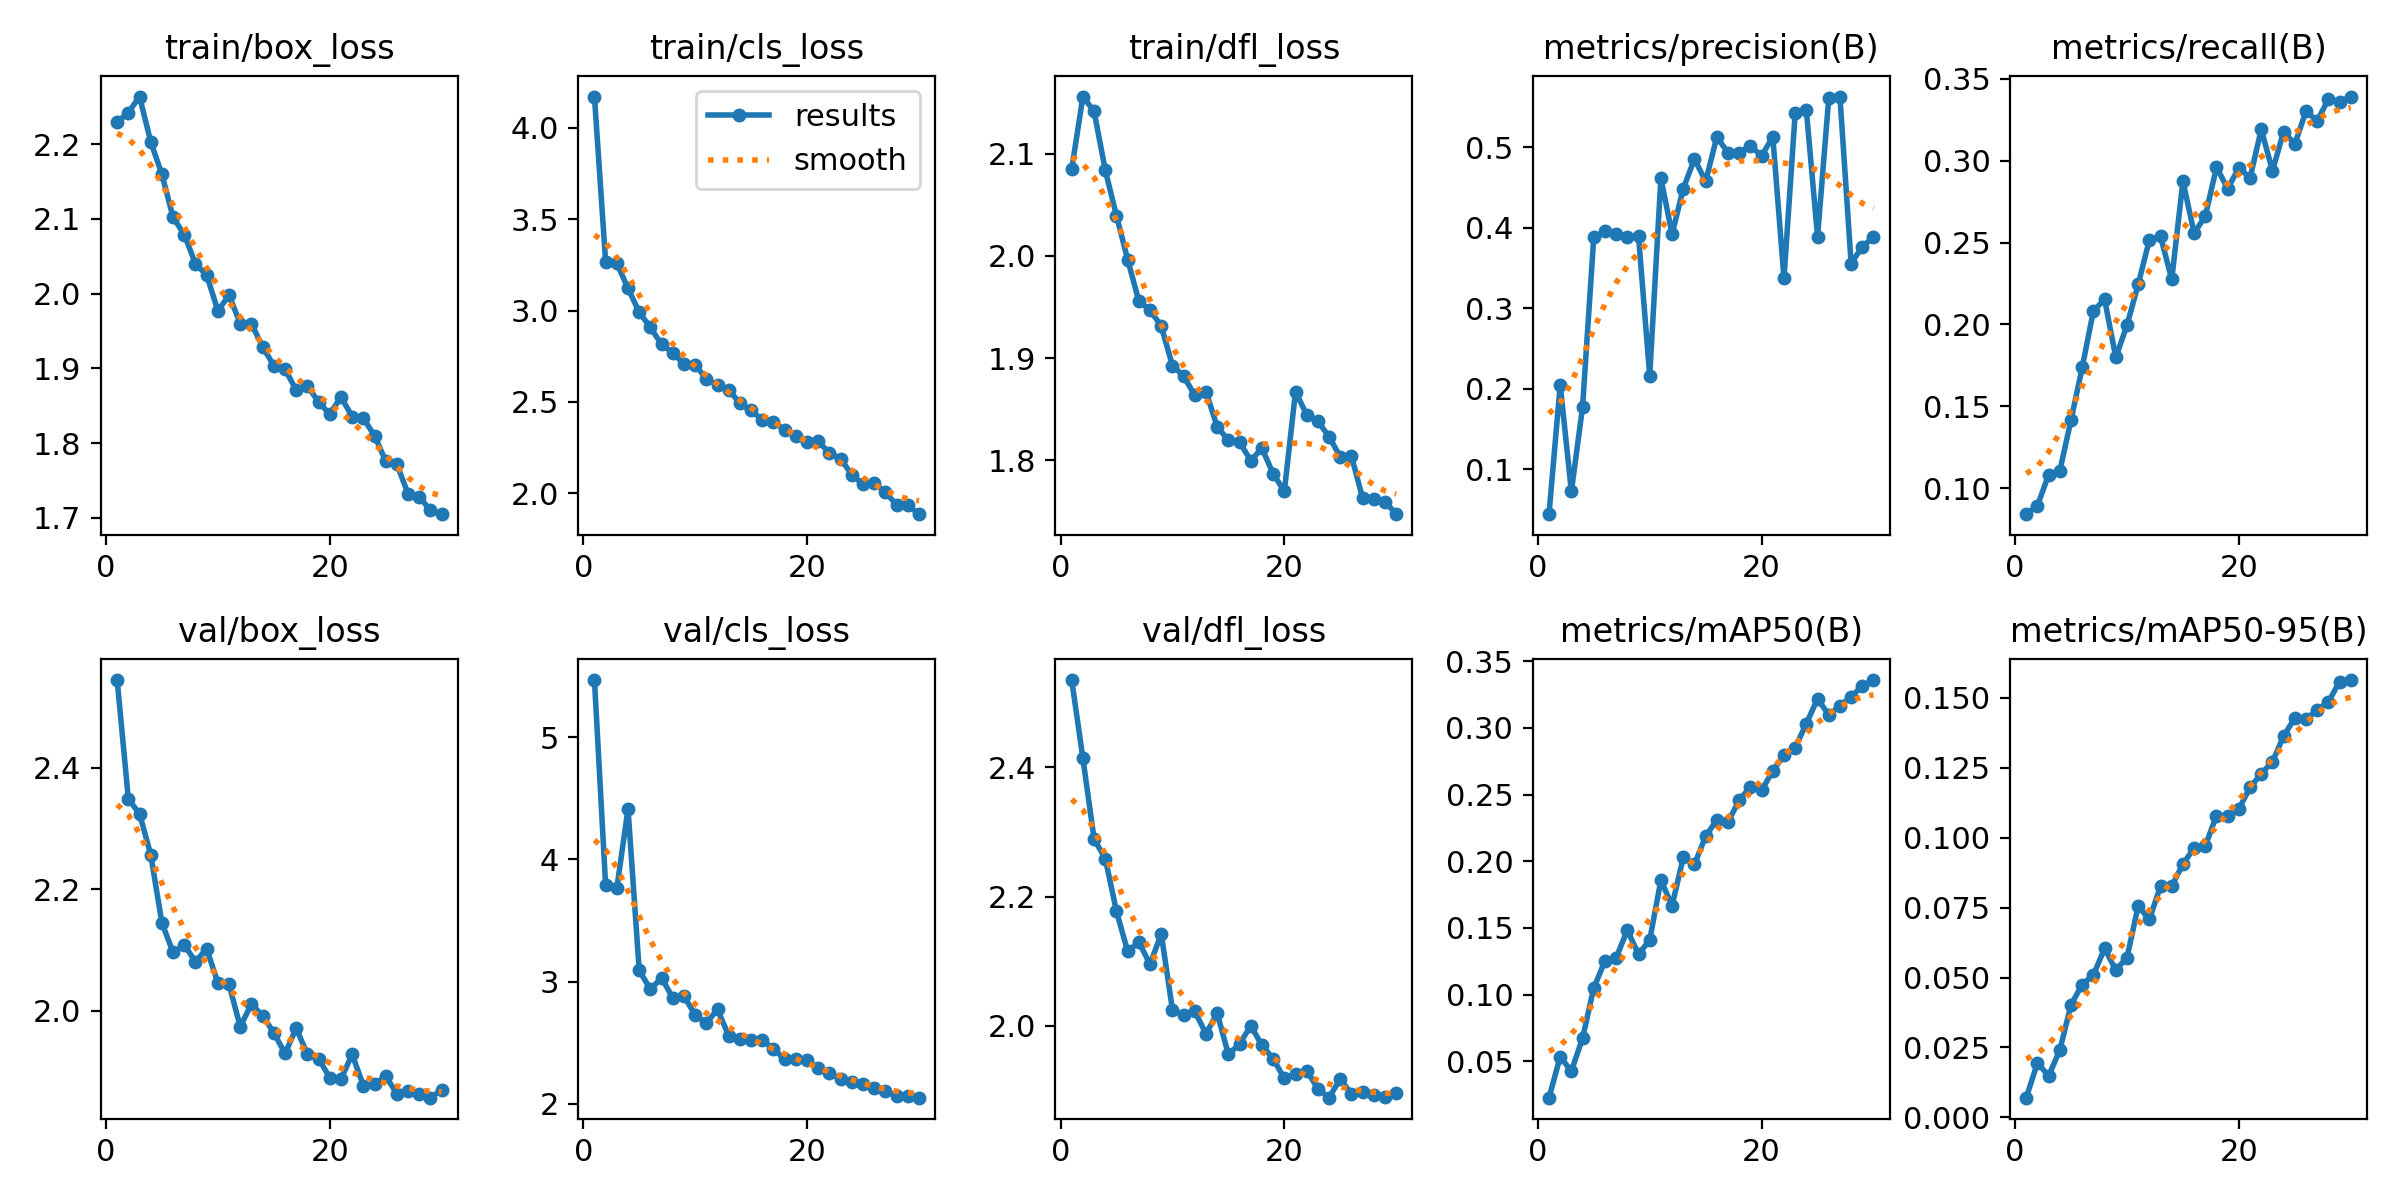

The data file committed next to this chart (first rows):
epoch, time, train/box_loss, train/cls_loss, train/dfl_loss, metrics/precision(B), metrics/recall(B), metrics/mAP50(B), metrics/mAP50-95(B), val/box_loss, val/cls_loss, val/dfl_loss, lr/pg0, lr/pg1, lr/pg2
1, 196.1, 2.23, 4.171, 2.085, 0.04385, 0.08415, 0.02271, 0.00706, 2.545, 5.467, 2.535, 0.0003692, 0.0003692, 0.0003692
2, 393.9, 2.242, 3.266, 2.156, 0.2048, 0.08939, 0.05328, 0.01949, 2.349, 3.787, 2.414, 0.0007152, 0.0007152, 0.0007152
3, 590.5, 2.264, 3.259, 2.142, 0.07218, 0.1083, 0.04265, 0.01485, 2.325, 3.764, 2.289, 0.001037, 0.001037, 0.001037
4, 786.4, 2.203, 3.121, 2.084, 0.1773, 0.1107, 0.06731, 0.02407, 2.257, 4.412, 2.259, 0.001001, 0.001001, 0.001001
5, 982.2, 2.159, 2.991, 2.039, 0.388, 0.1416, 0.1049, 0.0403, 2.145, 3.091, 2.177, 0.0009643, 0.0009643, 0.0009643
6, 1178, 2.102, 2.907, 1.997, 0.3956, 0.1738, 0.1251, 0.04748, 2.096, 2.936, 2.115, 0.0009277, 0.0009277, 0.0009277
7, 1374, 2.079, 2.815, 1.956, 0.3922, 0.2082, 0.1275, 0.0509, 2.108, 3.03, 2.13, 0.000891, 0.000891, 0.000891
8, 1570, 2.04, 2.769, 1.947, 0.3881, 0.2153, 0.1483, 0.06041, 2.081, 2.866, 2.095, 0.0008544, 0.0008544, 0.0008544
9, 1765, 2.025, 2.707, 1.931, 0.3895, 0.1799, 0.1302, 0.05264, 2.102, 2.881, 2.142, 0.0008177, 0.0008177, 0.0008177
10, 1960, 1.977, 2.702, 1.893, 0.2162, 0.1995, 0.1408, 0.05711, 2.046, 2.728, 2.025, 0.000781, 0.000781, 0.000781
11, 2155, 1.998, 2.627, 1.882, 0.4618, 0.2244, 0.1858, 0.07554, 2.044, 2.66, 2.016, 0.0007444, 0.0007444, 0.0007444
12, 2350, 1.96, 2.592, 1.863, 0.3922, 0.2516, 0.1667, 0.07075, 1.974, 2.772, 2.022, 0.0007077, 0.0007077, 0.0007077
13, 2544, 1.959, 2.567, 1.867, 0.4489, 0.2537, 0.2028, 0.08268, 2.012, 2.556, 1.988, 0.000671, 0.000671, 0.000671
14, 2739, 1.929, 2.491, 1.833, 0.4858, 0.2275, 0.1976, 0.08266, 1.992, 2.533, 2.019, 0.0006344, 0.0006344, 0.0006344
15, 2933, 1.904, 2.453, 1.82, 0.4578, 0.2874, 0.2187, 0.09052, 1.964, 2.523, 1.956, 0.0005977, 0.0005977, 0.0005977
16, 3128, 1.899, 2.402, 1.818, 0.513, 0.2557, 0.2309, 0.09628, 1.93, 2.521, 1.972, 0.0005611, 0.0005611, 0.0005611
17, 3323, 1.871, 2.391, 1.8, 0.4935, 0.2661, 0.2292, 0.09705, 1.971, 2.449, 2, 0.0005244, 0.0005244, 0.0005244
18, 3518, 1.876, 2.347, 1.812, 0.4932, 0.2959, 0.2459, 0.1079, 1.929, 2.363, 1.97, 0.0004877, 0.0004877, 0.0004877
19, 3713, 1.855, 2.312, 1.787, 0.5023, 0.2828, 0.2555, 0.1076, 1.922, 2.364, 1.949, 0.0004511, 0.0004511, 0.0004511
20, 3907, 1.838, 2.282, 1.769, 0.4894, 0.2957, 0.2531, 0.1103, 1.89, 2.355, 1.918, 0.0004144, 0.0004144, 0.0004144
21, 4102, 1.862, 2.285, 1.867, 0.5134, 0.2894, 0.2677, 0.1179, 1.888, 2.293, 1.926, 0.0003777, 0.0003777, 0.0003777
22, 4297, 1.835, 2.219, 1.844, 0.3371, 0.3191, 0.2795, 0.1228, 1.928, 2.249, 1.93, 0.0003411, 0.0003411, 0.0003411
23, 4492, 1.833, 2.189, 1.838, 0.5426, 0.2938, 0.2851, 0.1271, 1.877, 2.206, 1.903, 0.0003044, 0.0003044, 0.0003044
24, 4688, 1.81, 2.101, 1.823, 0.5461, 0.3177, 0.3032, 0.1363, 1.88, 2.182, 1.889, 0.0002678, 0.0002678, 0.0002678
25, 4882, 1.776, 2.05, 1.803, 0.3891, 0.3101, 0.3217, 0.1427, 1.892, 2.165, 1.918, 0.0002311, 0.0002311, 0.0002311
26, 5077, 1.771, 2.058, 1.804, 0.5611, 0.3302, 0.3097, 0.1422, 1.864, 2.132, 1.894, 0.0001944, 0.0001944, 0.0001944
27, 5272, 1.732, 2.006, 1.763, 0.5633, 0.3243, 0.3164, 0.1457, 1.868, 2.104, 1.897, 0.0001578, 0.0001578, 0.0001578
28, 5467, 1.728, 1.937, 1.762, 0.3557, 0.3375, 0.3234, 0.1484, 1.863, 2.065, 1.893, 0.0001211, 0.0001211, 0.0001211
29, 5662, 1.71, 1.934, 1.76, 0.3767, 0.3358, 0.3312, 0.1557, 1.857, 2.067, 1.889, 8.4436e-05, 8.4436e-05, 8.4436e-05
30, 5857, 1.705, 1.886, 1.747, 0.3885, 0.3391, 0.3358, 0.1563, 1.87, 2.05, 1.896, 4.7773e-05, 4.7773e-05, 4.7773e-05
